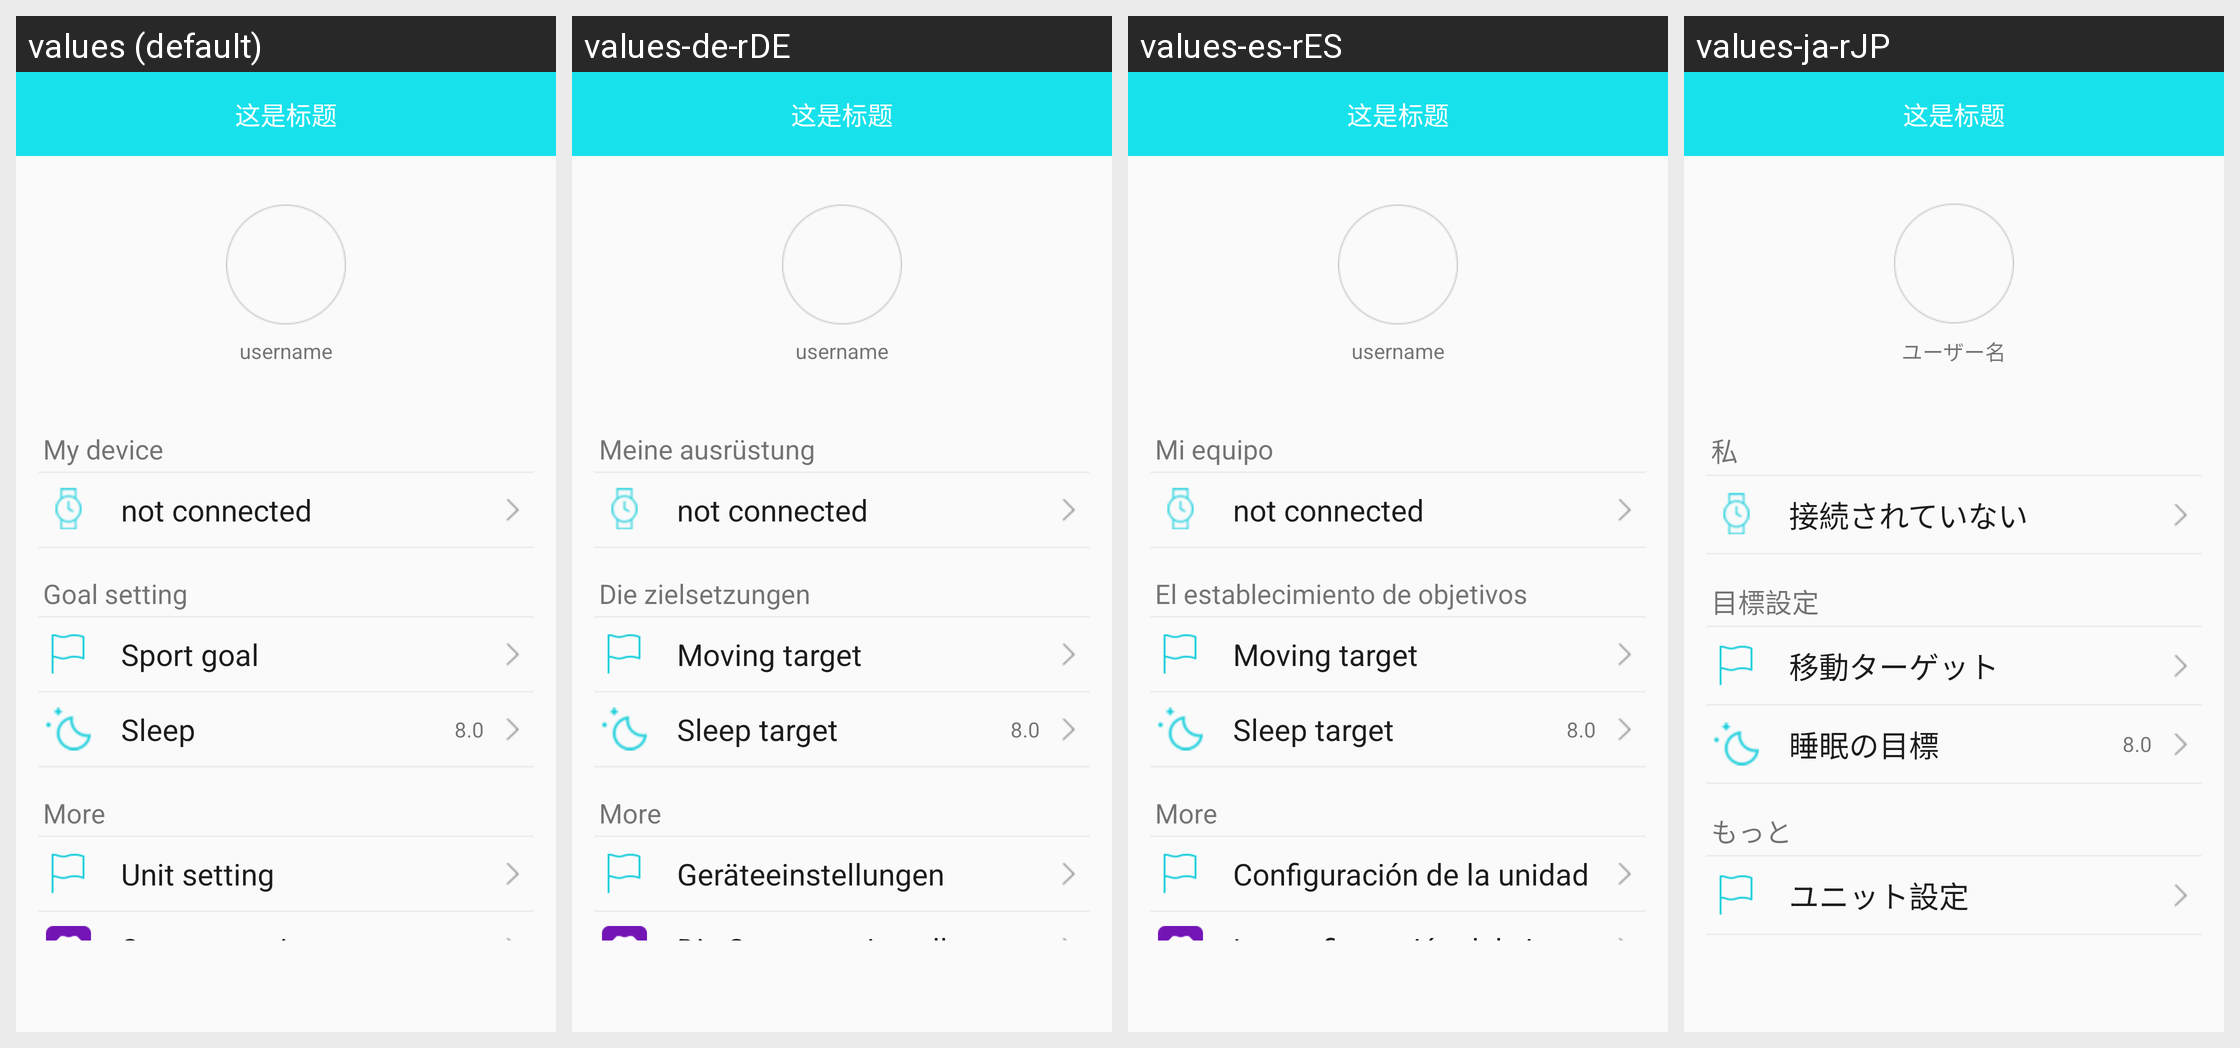

Strings drawn on this Android screen and how each of the app's shown locales translates them:
Android screen res/layout/fragment_b30_mine_layout.xml rendered under 4 locales, left to right: values (default), values-de-rDE, values-es-rES, values-ja-rJP. Device: Nexus 5 (rendered at 1080×1920; each locale shown at half size, 540×960, under a caption strip naming it); theme BAppTheme.
Other locales in the repository, not shown: values-en, values-fr-rBE, values-fr-rCA, values-fr-rFR, values-it-rCH, values-it-rIT, values-ko-rKR, values-pt-rBR, values-ru-rRU, values-vi-rVN, values-zh-rCN, values-zh-rHK, values-zh-rTW.
Strings drawn on this screen, with the default value and each locale's value (text and hints the layout hard-codes, and strings that could not be matched under every locale, appear in the picture but are not listed):

string_user_name
  values: username
  values-de-rDE: username
  values-es-rES: username
  values-ja-rJP: ユーザー名

mine_equipment
  values: My device
  values-de-rDE: Meine ausrüstung
  values-es-rES: Mi equipo
  values-ja-rJP: 私

string_not_coon
  values: not connected
  values-de-rDE: not connected
  values-es-rES: not connected
  values-ja-rJP: 接続されていない

Targetsetting
  values: Goal setting
  values-de-rDE: Die zielsetzungen
  values-es-rES: El establecimiento de objetivos
  values-ja-rJP: 目標設定

string_steps_target
  values: Sport goal
  values-de-rDE: Moving target
  values-es-rES: Moving target
  values-ja-rJP: 移動ターゲット

string_sleep_target
  values: Sleep
  values-de-rDE: Sleep target
  values-es-rES: Sleep target
  values-ja-rJP: 睡眠の目標

string_mores
  values: More
  values-de-rDE: More
  values-es-rES: More
  values-ja-rJP: もっと

string_unit_setting
  values: Unit setting
  values-de-rDE: Geräteeinstellungen
  values-es-rES: Configuración de la unidad
  values-ja-rJP: ユニット設定
